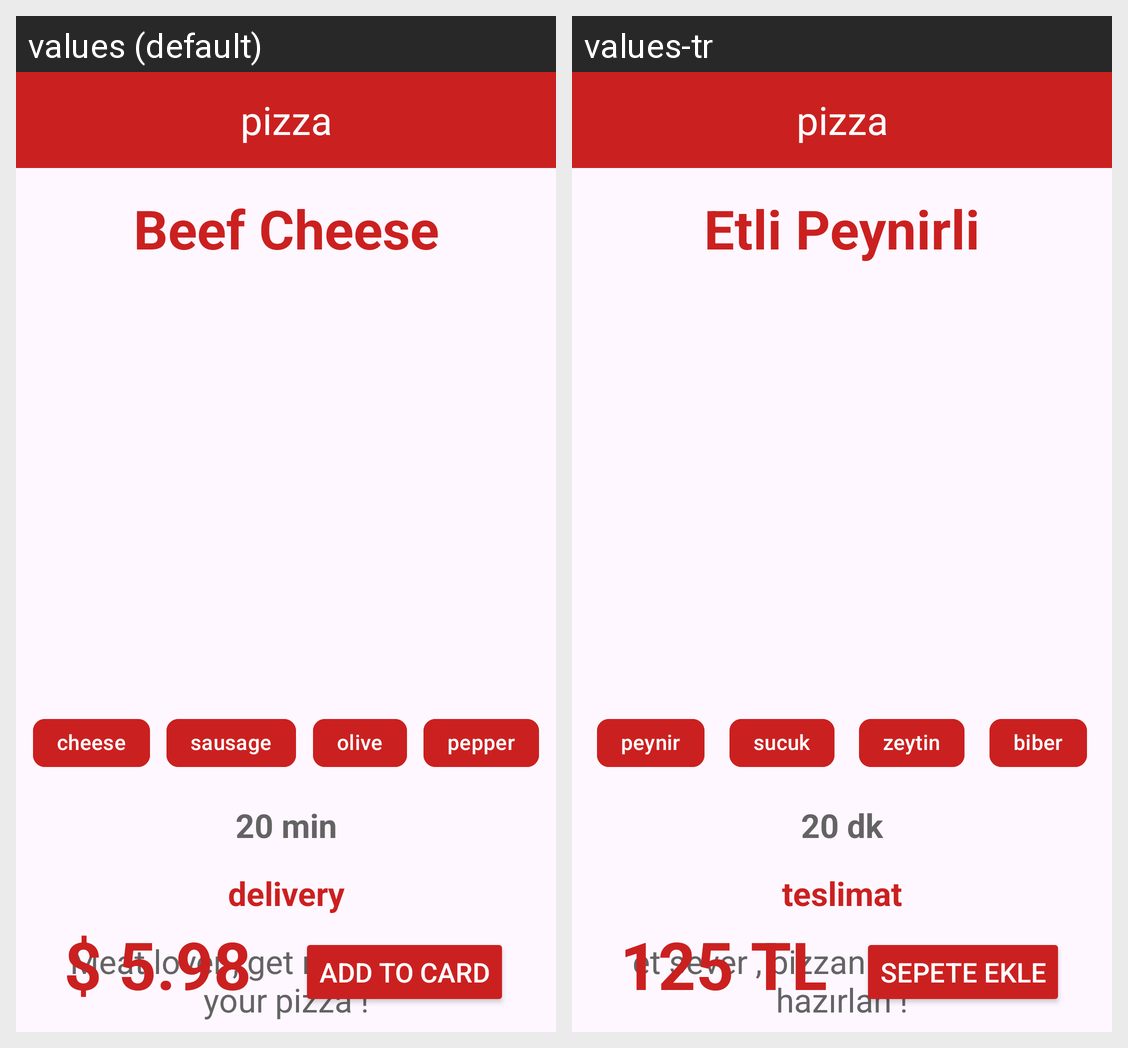

For this localized Android screen grid, give each drawn string resource with its value in every locale shown.
Android screen res/layout/activity_main.xml rendered under 2 locales, left to right: values (default), values-tr. Device: Nexus 5 (rendered at 1080×1920; each locale shown at half size, 540×960, under a caption strip naming it); theme Theme.SimpleDesignWork.
Strings drawn on this screen, with the default value and each locale's value (text and hints the layout hard-codes, and strings that could not be matched under every locale, appear in the picture but are not listed):

pizzaBaslik
  values: Beef Cheese
  values-tr: Etli Peynirli

peynirYazi
  values: cheese
  values-tr: peynir

sucukYazi
  values: sausage
  values-tr: sucuk

zeytinYazi
  values: olive
  values-tr: zeytin

biberYazi
  values: pepper
  values-tr: biber

teslimatSuresi
  values: 20 min
  values-tr: 20 dk

teslimatBaslik
  values: delivery
  values-tr: teslimat

pizzaAciklama
  values: Meat lover , get ready to meet your pizza !
  values-tr: et sever , pizzanla tanışmaya hazırlan !

fiyatYazi
  values: $ 5.98
  values-tr: 125 TL

buttonYazi
  values: add to card
  values-tr: sepete ekle
